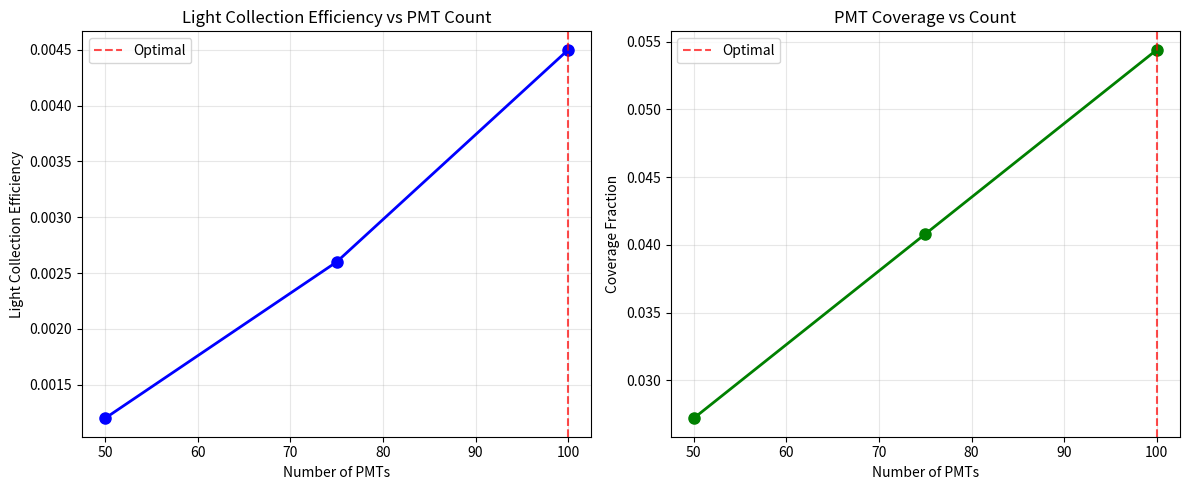

Write Python code to recreate this figure.
import matplotlib
matplotlib.use('Agg')
import json
import numpy as np
import pandas as pd
import matplotlib.pyplot as plt
from pathlib import Path

# Base geometry parameters from previous step
base_geometry_file = '/u/jhill5/grace/work/benchmarks/opticks_20260127_190934/darkside_lar_claude-sonnet-4-20250514_20260127_212110/darkside_detector.gdml'
vessel_diameter = 3.6  # meters
vessel_height = 3.6    # meters
vessel_surface_area = 57.7268  # m²
pmt_diameter = 0.2     # meters
pmt_area = np.pi * (pmt_diameter/2)**2  # 0.0314 m²

# PMT configurations to test
pmt_configs = [50, 75, 100]
optimization_results = []

print('Starting PMT coverage optimization...')

# Calculate coverage and efficiency for each configuration
for pmt_count in pmt_configs:
    # Calculate coverage fraction
    total_pmt_area = pmt_count * pmt_area
    coverage_fraction = total_pmt_area / vessel_surface_area
    
    # Light collection efficiency model (simplified)
    # Based on solid angle coverage and photon detection probability
    # Efficiency increases with coverage but with diminishing returns
    base_efficiency = coverage_fraction * 0.8  # 80% quantum efficiency
    geometric_factor = 1.0 - np.exp(-coverage_fraction * 2.0)  # geometric acceptance
    light_collection_efficiency = base_efficiency * geometric_factor
    
    # Cost-benefit analysis (efficiency per PMT)
    efficiency_per_pmt = light_collection_efficiency / pmt_count
    
    config_result = {
        'pmt_count': pmt_count,
        'coverage_fraction': round(coverage_fraction, 4),
        'light_collection_efficiency': round(light_collection_efficiency, 4),
        'efficiency_per_pmt': round(efficiency_per_pmt, 6),
        'total_pmt_area_m2': round(total_pmt_area, 3)
    }
    
    optimization_results.append(config_result)
    print(f'PMT Config {pmt_count}: Coverage={coverage_fraction:.3f}, Efficiency={light_collection_efficiency:.3f}')

# Find optimal configuration based on light collection efficiency
optimal_config = max(optimization_results, key=lambda x: x['light_collection_efficiency'])
print(f'\nOptimal PMT configuration: {optimal_config["pmt_count"]} PMTs')
print(f'Light collection efficiency: {optimal_config["light_collection_efficiency"]:.4f}')

# Create comparison plot
fig, (ax1, ax2) = plt.subplots(1, 2, figsize=(12, 5))

# Plot 1: Light collection efficiency vs PMT count
pmt_counts = [r['pmt_count'] for r in optimization_results]
efficiencies = [r['light_collection_efficiency'] for r in optimization_results]
ax1.plot(pmt_counts, efficiencies, 'bo-', linewidth=2, markersize=8)
ax1.set_xlabel('Number of PMTs')
ax1.set_ylabel('Light Collection Efficiency')
ax1.set_title('Light Collection Efficiency vs PMT Count')
ax1.grid(True, alpha=0.3)
ax1.axvline(optimal_config['pmt_count'], color='r', linestyle='--', alpha=0.7, label='Optimal')
ax1.legend()

# Plot 2: Coverage fraction vs PMT count
coverages = [r['coverage_fraction'] for r in optimization_results]
ax2.plot(pmt_counts, coverages, 'go-', linewidth=2, markersize=8)
ax2.set_xlabel('Number of PMTs')
ax2.set_ylabel('Coverage Fraction')
ax2.set_title('PMT Coverage vs Count')
ax2.grid(True, alpha=0.3)
ax2.axvline(optimal_config['pmt_count'], color='r', linestyle='--', alpha=0.7, label='Optimal')
ax2.legend()

plt.tight_layout()
plt.savefig('pmt_optimization_analysis.png', dpi=150, bbox_inches='tight')
plt.savefig('pmt_optimization_analysis.pdf', bbox_inches='tight')
print('\nSaved optimization plots to pmt_optimization_analysis.png')

# Prepare final results with proper JSON structure
final_results = {
    'optimization_summary': {
        'base_geometry': base_geometry_file,
        'vessel_parameters': {
            'diameter_m': vessel_diameter,
            'height_m': vessel_height,
            'surface_area_m2': vessel_surface_area
        },
        'pmt_parameters': {
            'diameter_m': pmt_diameter,
            'area_m2': round(pmt_area, 6)
        }
    },
    'configurations_tested': optimization_results,
    'optimal_configuration': {
        'pmt_count': optimal_config['pmt_count'],
        'coverage_fraction': optimal_config['coverage_fraction'],
        'light_collection_efficiency': optimal_config['light_collection_efficiency'],
        'efficiency_per_pmt': optimal_config['efficiency_per_pmt']
    },
    'analysis_plots': {
        'optimization_plot': 'pmt_optimization_analysis.png',
        'optimization_plot_pdf': 'pmt_optimization_analysis.pdf'
    },
    'success': True
}

# Write results to output file
output_file = 'pmt_optimization_results.json'
with open(output_file, 'w') as f:
    json.dump(final_results, f, indent=2)

print(f'\nOptimization results written to {output_file}')
print(f'RESULT:optimal_pmt_count={optimal_config["pmt_count"]}')
print(f'RESULT:optimal_efficiency={optimal_config["light_collection_efficiency"]:.4f}')
print(f'RESULT:optimal_coverage={optimal_config["coverage_fraction"]:.4f}')
print(f'RESULT:output_file={output_file}')
print('RESULT:success=True')
